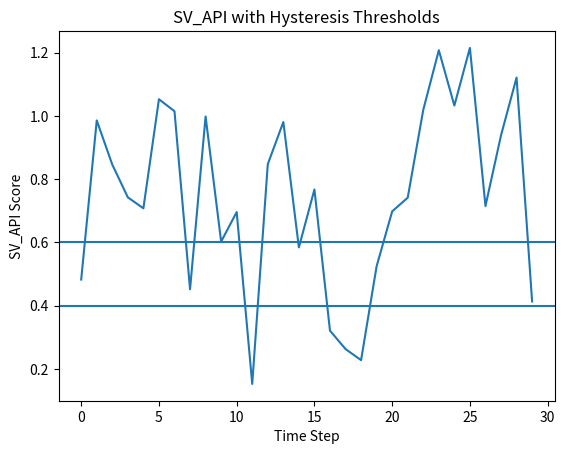
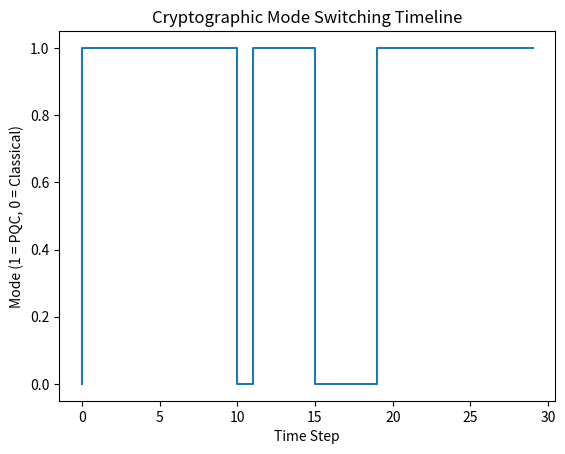
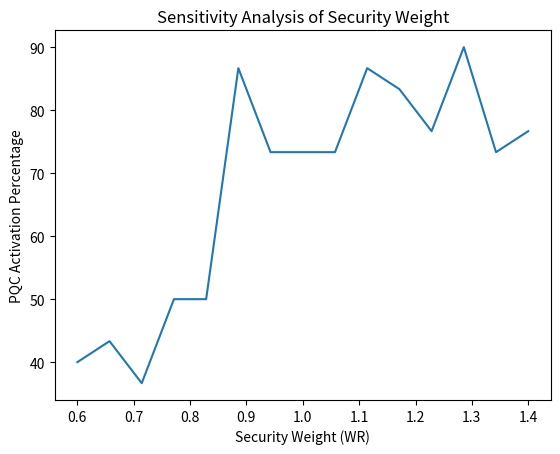
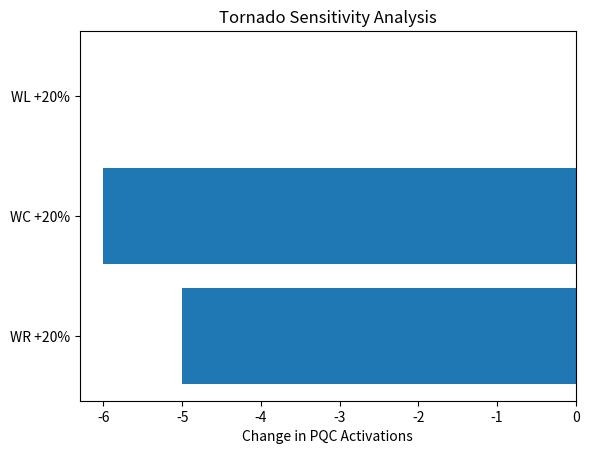

Here is the Python script that generated these plots, in order:
import numpy as np
import matplotlib.pyplot as plt
import random

# ===============================
# CONFIGURATION
# ===============================

BASE_SCORE = 0.5
WR = 1.0
WC = 0.4
WL = 0.4

THRESHOLD_HIGH = 0.6
THRESHOLD_LOW = 0.4

SIMULATION_STEPS = 30

# Device Profiles
DEVICE_PROFILES = {
    "IoT": 0.9,
    "Mobile": 0.5,
    "Server": 0.0
}

# ===============================
# SV_API SIMULATION
# ===============================

def run_simulation(device_type="Mobile",
                   wr=WR, wc=WC, wl=WL):

    sv_api_list = []
    mode_list = []

    current_mode = "Classical"
    pcost = DEVICE_PROFILES[device_type]

    for t in range(SIMULATION_STEPS):

        # Simulated NIST security level (1–5)
        risk_level = random.randint(1, 5)
        rquant = risk_level / 5.0

        # Simulated latency (0–500 ms)
        latency = random.uniform(50, 500)
        plat = latency / 500

        # SV_API formula
        sv_api = BASE_SCORE + (wr * rquant) - (wc * pcost) - (wl * plat)

        sv_api_list.append(sv_api)

        # Hysteresis switching
        if current_mode == "Classical" and sv_api >= THRESHOLD_HIGH:
            current_mode = "PQC"
        elif current_mode == "PQC" and sv_api <= THRESHOLD_LOW:
            current_mode = "Classical"

        mode_list.append(current_mode)

    return {
        "sv_api": sv_api_list,
        "mode": mode_list
    }

# ===============================
# CONTROL THEORY VISUALIZATION
# ===============================

def plot_sv_api_with_thresholds(results):
    plt.figure()
    plt.plot(results["sv_api"])
    plt.axhline(THRESHOLD_HIGH)
    plt.axhline(THRESHOLD_LOW)
    plt.xlabel("Time Step")
    plt.ylabel("SV_API Score")
    plt.title("SV_API with Hysteresis Thresholds")
    plt.show()

def plot_switching_state(results):
    mode_numeric = [1 if m == "PQC" else 0 for m in results["mode"]]

    plt.figure()
    plt.step(range(len(mode_numeric)), mode_numeric)
    plt.xlabel("Time Step")
    plt.ylabel("Mode (1 = PQC, 0 = Classical)")
    plt.title("Cryptographic Mode Switching Timeline")
    plt.show()

# ===============================
# SENSITIVITY ANALYSIS
# ===============================

def sensitivity_analysis(device_type="Mobile"):
    security_weights = np.linspace(0.6, 1.4, 15)
    pqc_activation_percent = []

    for w in security_weights:
        results = run_simulation(device_type=device_type,
                                 wr=w, wc=WC, wl=WL)

        pqc_count = results["mode"].count("PQC")
        percent_active = pqc_count / len(results["mode"]) * 100

        pqc_activation_percent.append(percent_active)

    plt.figure()
    plt.plot(security_weights, pqc_activation_percent)
    plt.xlabel("Security Weight (WR)")
    plt.ylabel("PQC Activation Percentage")
    plt.title("Sensitivity Analysis of Security Weight")
    plt.show()

# ===============================
# TORNADO ANALYSIS
# ===============================

def tornado_analysis(device_type="Mobile"):
    base_results = run_simulation(device_type)
    base_switches = base_results["mode"].count("PQC")

    variations = {
        "WR +20%": (WR * 1.2, WC, WL),
        "WC +20%": (WR, WC * 1.2, WL),
        "WL +20%": (WR, WC, WL * 1.2),
    }

    impacts = []

    for label, (wr, wc, wl) in variations.items():
        result = run_simulation(device_type, wr, wc, wl)
        switches = result["mode"].count("PQC")
        impacts.append(switches - base_switches)

    plt.figure()
    plt.barh(list(variations.keys()), impacts)
    plt.xlabel("Change in PQC Activations")
    plt.title("Tornado Sensitivity Analysis")
    plt.show()

# ===============================
# MAIN EXECUTION
# ===============================

if __name__ == "__main__":

    results = run_simulation(device_type="Mobile")

    plot_sv_api_with_thresholds(results)
    plot_switching_state(results)

    sensitivity_analysis(device_type="Mobile")
    tornado_analysis(device_type="Mobile")
